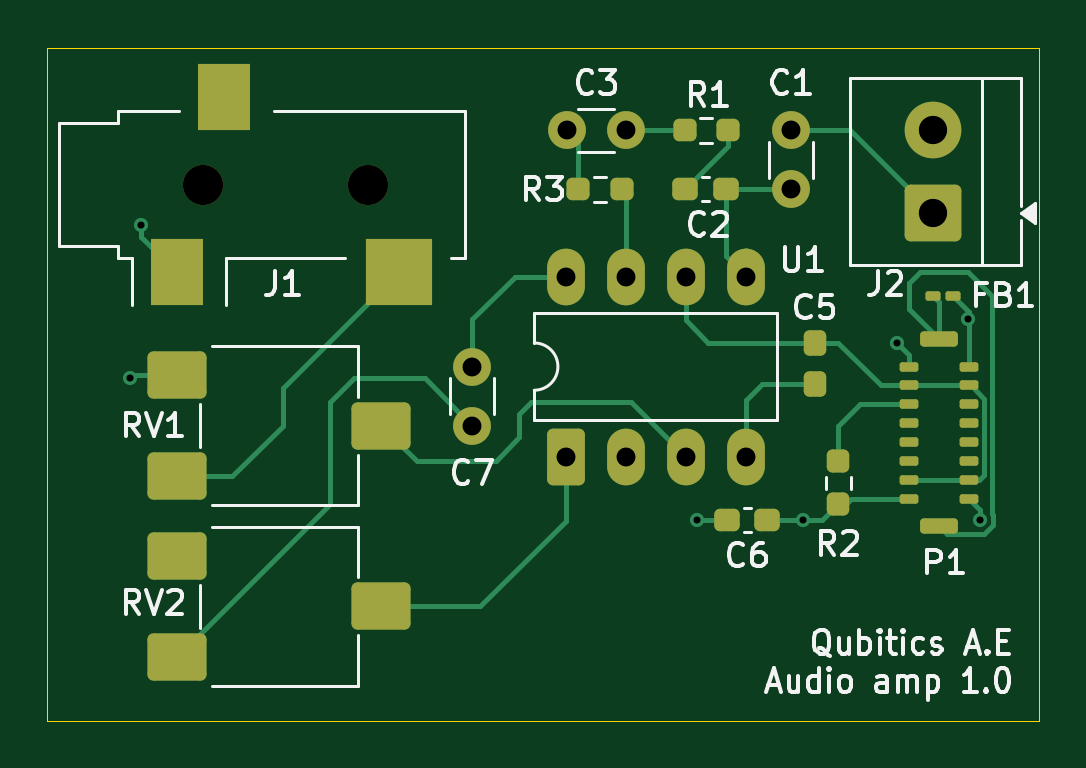
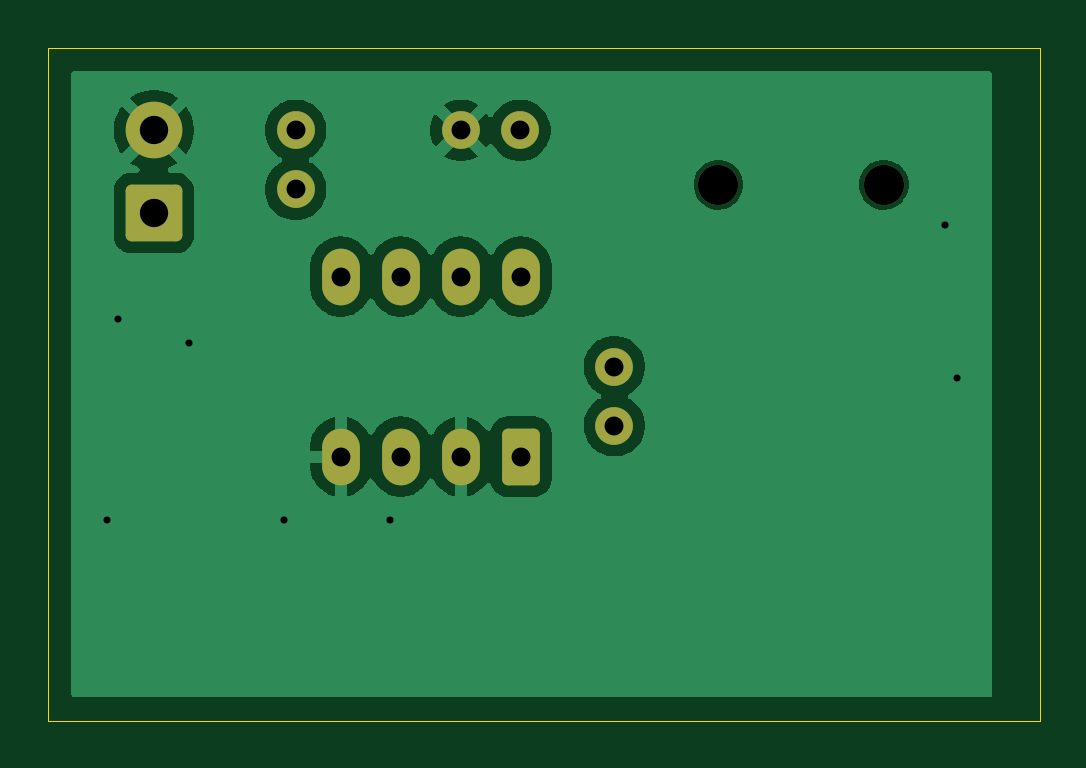
Circuit board: 11 layer files. Board 42.0 x 28.5 mm.
- bottom_copper: ampli_audio-B_Cu.gbr (30359 bytes)
- bottom_mask: ampli_audio-B_Mask.gbr (1913 bytes)
- paste: ampli_audio-B_Paste.gbr (498 bytes)
- bottom_silk: ampli_audio-B_Silkscreen.gbr (499 bytes)
- outline: ampli_audio-Edge_Cuts.gbr (652 bytes)
- top_copper: ampli_audio-F_Cu.gbr (11412 bytes)
- top_mask: ampli_audio-F_Mask.gbr (4278 bytes)
- paste: ampli_audio-F_Paste.gbr (3415 bytes)
- top_silk: ampli_audio-F_Silkscreen.gbr (30838 bytes)
- drill: ampli_audio-NPTH.drl (401 bytes)
- drill: ampli_audio-PTH.drl (783 bytes)

=== bottom_copper: ampli_audio-B_Cu.gbr (30359 bytes, source omitted) ===
=== bottom_mask: ampli_audio-B_Mask.gbr (1913 bytes, source withheld) ===
=== paste: ampli_audio-B_Paste.gbr ===
%TF.GenerationSoftware,KiCad,Pcbnew,9.0.3-9.0.3-0~ubuntu24.04.1*%
%TF.CreationDate,2025-07-24T18:13:32+02:00*%
%TF.ProjectId,ampli_audio,616d706c-695f-4617-9564-696f2e6b6963,rev?*%
%TF.SameCoordinates,Original*%
%TF.FileFunction,Paste,Bot*%
%TF.FilePolarity,Positive*%
%FSLAX46Y46*%
G04 Gerber Fmt 4.6, Leading zero omitted, Abs format (unit mm)*
G04 Created by KiCad (PCBNEW 9.0.3-9.0.3-0~ubuntu24.04.1) date 2025-07-24 18:13:32*
%MOMM*%
%LPD*%
G01*
G04 APERTURE LIST*
G04 APERTURE END LIST*
M02*

=== bottom_silk: ampli_audio-B_Silkscreen.gbr ===
%TF.GenerationSoftware,KiCad,Pcbnew,9.0.3-9.0.3-0~ubuntu24.04.1*%
%TF.CreationDate,2025-07-24T18:13:32+02:00*%
%TF.ProjectId,ampli_audio,616d706c-695f-4617-9564-696f2e6b6963,rev?*%
%TF.SameCoordinates,Original*%
%TF.FileFunction,Legend,Bot*%
%TF.FilePolarity,Positive*%
%FSLAX46Y46*%
G04 Gerber Fmt 4.6, Leading zero omitted, Abs format (unit mm)*
G04 Created by KiCad (PCBNEW 9.0.3-9.0.3-0~ubuntu24.04.1) date 2025-07-24 18:13:32*
%MOMM*%
%LPD*%
G01*
G04 APERTURE LIST*
G04 APERTURE END LIST*
M02*

=== outline: ampli_audio-Edge_Cuts.gbr ===
%TF.GenerationSoftware,KiCad,Pcbnew,9.0.3-9.0.3-0~ubuntu24.04.1*%
%TF.CreationDate,2025-07-24T18:13:32+02:00*%
%TF.ProjectId,ampli_audio,616d706c-695f-4617-9564-696f2e6b6963,rev?*%
%TF.SameCoordinates,Original*%
%TF.FileFunction,Profile,NP*%
%FSLAX46Y46*%
G04 Gerber Fmt 4.6, Leading zero omitted, Abs format (unit mm)*
G04 Created by KiCad (PCBNEW 9.0.3-9.0.3-0~ubuntu24.04.1) date 2025-07-24 18:13:32*
%MOMM*%
%LPD*%
G01*
G04 APERTURE LIST*
%TA.AperFunction,Profile*%
%ADD10C,0.050000*%
%TD*%
G04 APERTURE END LIST*
D10*
X71000000Y-77000000D02*
X113000000Y-77000000D01*
X113000000Y-105500000D01*
X71000000Y-105500000D01*
X71000000Y-77000000D01*
M02*

=== top_copper: ampli_audio-F_Cu.gbr (11412 bytes, source omitted) ===
=== top_mask: ampli_audio-F_Mask.gbr ===
%TF.GenerationSoftware,KiCad,Pcbnew,9.0.3-9.0.3-0~ubuntu24.04.1*%
%TF.CreationDate,2025-07-24T18:13:32+02:00*%
%TF.ProjectId,ampli_audio,616d706c-695f-4617-9564-696f2e6b6963,rev?*%
%TF.SameCoordinates,Original*%
%TF.FileFunction,Soldermask,Top*%
%TF.FilePolarity,Negative*%
%FSLAX46Y46*%
G04 Gerber Fmt 4.6, Leading zero omitted, Abs format (unit mm)*
G04 Created by KiCad (PCBNEW 9.0.3-9.0.3-0~ubuntu24.04.1) date 2025-07-24 18:13:32*
%MOMM*%
%LPD*%
G01*
G04 APERTURE LIST*
G04 Aperture macros list*
%AMRoundRect*
0 Rectangle with rounded corners*
0 $1 Rounding radius*
0 $2 $3 $4 $5 $6 $7 $8 $9 X,Y pos of 4 corners*
0 Add a 4 corners polygon primitive as box body*
4,1,4,$2,$3,$4,$5,$6,$7,$8,$9,$2,$3,0*
0 Add four circle primitives for the rounded corners*
1,1,$1+$1,$2,$3*
1,1,$1+$1,$4,$5*
1,1,$1+$1,$6,$7*
1,1,$1+$1,$8,$9*
0 Add four rect primitives between the rounded corners*
20,1,$1+$1,$2,$3,$4,$5,0*
20,1,$1+$1,$4,$5,$6,$7,0*
20,1,$1+$1,$6,$7,$8,$9,0*
20,1,$1+$1,$8,$9,$2,$3,0*%
G04 Aperture macros list end*
%ADD10C,1.700000*%
%ADD11R,2.200000X2.800000*%
%ADD12R,2.800000X2.800000*%
%ADD13RoundRect,0.237500X0.250000X0.237500X-0.250000X0.237500X-0.250000X-0.237500X0.250000X-0.237500X0*%
%ADD14RoundRect,0.250000X-1.000000X-0.750000X1.000000X-0.750000X1.000000X0.750000X-1.000000X0.750000X0*%
%ADD15RoundRect,0.237500X-0.300000X-0.237500X0.300000X-0.237500X0.300000X0.237500X-0.300000X0.237500X0*%
%ADD16C,1.600000*%
%ADD17RoundRect,0.237500X0.300000X0.237500X-0.300000X0.237500X-0.300000X-0.237500X0.300000X-0.237500X0*%
%ADD18RoundRect,0.100000X0.295000X-0.100000X0.295000X0.100000X-0.295000X0.100000X-0.295000X-0.100000X0*%
%ADD19RoundRect,0.162500X0.637500X-0.162500X0.637500X0.162500X-0.637500X0.162500X-0.637500X-0.162500X0*%
%ADD20RoundRect,0.237500X-0.237500X0.250000X-0.237500X-0.250000X0.237500X-0.250000X0.237500X0.250000X0*%
%ADD21RoundRect,0.237500X0.237500X-0.300000X0.237500X0.300000X-0.237500X0.300000X-0.237500X-0.300000X0*%
%ADD22RoundRect,0.237500X-0.250000X-0.237500X0.250000X-0.237500X0.250000X0.237500X-0.250000X0.237500X0*%
%ADD23RoundRect,0.100000X0.217500X0.100000X-0.217500X0.100000X-0.217500X-0.100000X0.217500X-0.100000X0*%
%ADD24RoundRect,0.250000X0.550000X-0.950000X0.550000X0.950000X-0.550000X0.950000X-0.550000X-0.950000X0*%
%ADD25O,1.600000X2.400000*%
%ADD26RoundRect,0.250001X0.949999X-0.949999X0.949999X0.949999X-0.949999X0.949999X-0.949999X-0.949999X0*%
%ADD27C,2.400000*%
G04 APERTURE END LIST*
D10*
%TO.C,J1*%
X77600000Y-82800000D03*
X84600000Y-82800000D03*
D11*
X78500000Y-79100000D03*
X76500000Y-86500000D03*
D12*
X85900000Y-86500000D03*
%TD*%
D13*
%TO.C,R1*%
X99825000Y-80500000D03*
X98000000Y-80500000D03*
%TD*%
D14*
%TO.C,RV1*%
X76500000Y-95150000D03*
X85150000Y-93000000D03*
X76500000Y-90850000D03*
%TD*%
D15*
%TO.C,C6*%
X99775000Y-97000000D03*
X101500000Y-97000000D03*
%TD*%
D16*
%TO.C,C1*%
X102500000Y-83000000D03*
X102500000Y-80500000D03*
%TD*%
D17*
%TO.C,C2*%
X99725000Y-83000000D03*
X98000000Y-83000000D03*
%TD*%
D14*
%TO.C,RV2*%
X76500000Y-102800000D03*
X85150000Y-100650000D03*
X76500000Y-98500000D03*
%TD*%
D18*
%TO.C,P1*%
X107500000Y-90500000D03*
X107500000Y-91300000D03*
X107500000Y-92100000D03*
X107500000Y-92900000D03*
X107500000Y-93700000D03*
X107500000Y-94500000D03*
X107500000Y-95300000D03*
X107500000Y-96100000D03*
X110040000Y-96100000D03*
X110040000Y-95300000D03*
X110040000Y-94500000D03*
X110040000Y-93700000D03*
X110040000Y-92900000D03*
X110040000Y-92100000D03*
X110040000Y-91300000D03*
X110040000Y-90500000D03*
D19*
X108770000Y-89350000D03*
X108770000Y-97250000D03*
%TD*%
D20*
%TO.C,R2*%
X104500000Y-94500000D03*
X104500000Y-96325000D03*
%TD*%
D21*
%TO.C,C5*%
X103500000Y-91225000D03*
X103500000Y-89500000D03*
%TD*%
D16*
%TO.C,C3*%
X93000000Y-80500000D03*
X95500000Y-80500000D03*
%TD*%
D22*
%TO.C,R3*%
X93500000Y-83000000D03*
X95325000Y-83000000D03*
%TD*%
D16*
%TO.C,C7*%
X89000000Y-93000000D03*
X89000000Y-90500000D03*
%TD*%
D23*
%TO.C,FB1*%
X109340000Y-87500000D03*
X108525000Y-87500000D03*
%TD*%
D24*
%TO.C,U1*%
X92960000Y-94310000D03*
D25*
X95500000Y-94310000D03*
X98040000Y-94310000D03*
X100580000Y-94310000D03*
X100580000Y-86690000D03*
X98040000Y-86690000D03*
X95500000Y-86690000D03*
X92960000Y-86690000D03*
%TD*%
D26*
%TO.C,J2*%
X108500000Y-84000000D03*
D27*
X108500000Y-80500000D03*
%TD*%
M02*

=== paste: ampli_audio-F_Paste.gbr (3415 bytes, source withheld) ===
=== top_silk: ampli_audio-F_Silkscreen.gbr (30838 bytes, source omitted) ===
=== drill: ampli_audio-NPTH.drl ===
M48
; DRILL file {KiCad 9.0.3-9.0.3-0~ubuntu24.04.1} date 2025-07-24T18:13:30+0200
; FORMAT={-:-/ absolute / metric / decimal}
; #@! TF.CreationDate,2025-07-24T18:13:30+02:00
; #@! TF.GenerationSoftware,Kicad,Pcbnew,9.0.3-9.0.3-0~ubuntu24.04.1
; #@! TF.FileFunction,NonPlated,1,2,NPTH
FMAT,2
METRIC
; #@! TA.AperFunction,NonPlated,NPTH,ComponentDrill
T1C1.700
%
G90
G05
T1
X77.6Y-82.8
X84.6Y-82.8
M30

=== drill: ampli_audio-PTH.drl ===
M48
; DRILL file {KiCad 9.0.3-9.0.3-0~ubuntu24.04.1} date 2025-07-24T18:13:30+0200
; FORMAT={-:-/ absolute / metric / decimal}
; #@! TF.CreationDate,2025-07-24T18:13:30+02:00
; #@! TF.GenerationSoftware,Kicad,Pcbnew,9.0.3-9.0.3-0~ubuntu24.04.1
; #@! TF.FileFunction,Plated,1,2,PTH
FMAT,2
METRIC
; #@! TA.AperFunction,Plated,PTH,ViaDrill
T1C0.300
; #@! TA.AperFunction,Plated,PTH,ComponentDrill
T2C0.800
; #@! TA.AperFunction,Plated,PTH,ComponentDrill
T3C1.200
%
G90
G05
T1
X74.5Y-91.0
X75.0Y-84.5
X98.5Y-97.0
X103.0Y-97.0
X107.0Y-89.5
X110.0Y-88.5
X110.5Y-97.0
T2
X89.0Y-90.5
X89.0Y-93.0
X92.96Y-86.69
X92.96Y-94.31
X93.0Y-80.5
X95.5Y-80.5
X95.5Y-86.69
X95.5Y-94.31
X98.04Y-86.69
X98.04Y-94.31
X100.58Y-86.69
X100.58Y-94.31
X102.5Y-80.5
X102.5Y-83.0
T3
X108.5Y-80.5
X108.5Y-84.0
M30

